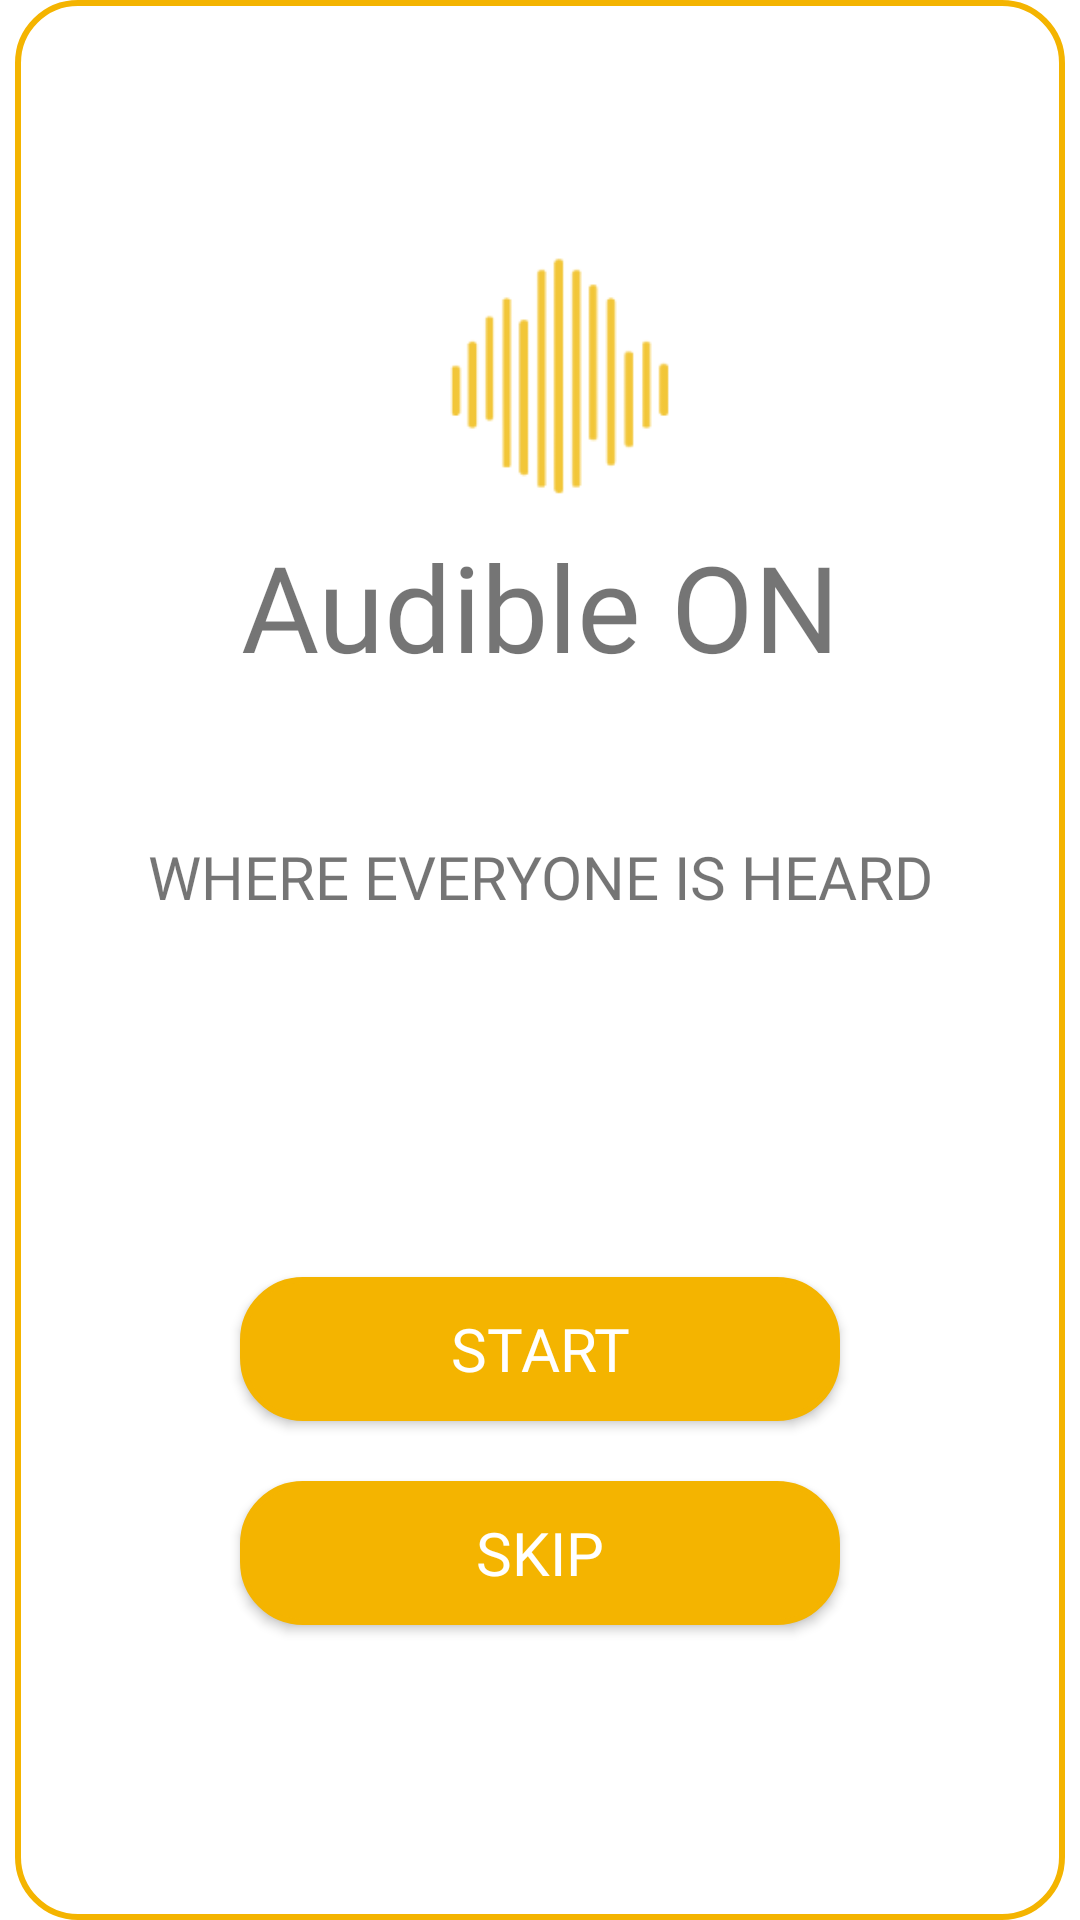

Android layout source for this screen:
<!-- AndroidManifest.xml: application theme Theme.AudibleONMobileApplication -->
<!-- res/layout/fragment_start.xml -->
<?xml version="1.0" encoding="utf-8"?>
<RelativeLayout xmlns:android="http://schemas.android.com/apk/res/android"
    xmlns:tools="http://schemas.android.com/tools"
    android:layout_width="match_parent"
    android:layout_height="match_parent"
    android:background="@color/white"
    tools:context=".StartFragment">

    <RelativeLayout
        android:id="@+id/frame"
        android:layout_width="350dp"
        android:layout_height="650dp"
        android:layout_centerInParent="true"
        android:background="@drawable/frame_bg">

        <RelativeLayout
            android:id="@+id/official_logo"
            android:layout_width="wrap_content"
            android:layout_height="wrap_content"
            android:layout_centerHorizontal="true"
            android:layout_marginTop="50dp">

            <ImageView
                android:id="@+id/official_image"
                android:layout_width="150dp"
                android:layout_height="150dp"
                android:src="@drawable/app_logo"
                android:layout_centerHorizontal="true"/>

            <TextView
                android:id="@+id/official_name"
                android:layout_width="300dp"
                android:layout_height="wrap_content"
                android:layout_below="@id/official_image"
                android:layout_marginTop="-25dp"
                android:layout_centerHorizontal="true"
                android:gravity="center"
                android:text="@string/app_name"
                android:textSize="40dp"
                android:fontFamily="@font/montserrat"/>

        </RelativeLayout>

        <TextView
            android:id="@+id/official_slogan"
            android:layout_width="300dp"
            android:layout_height="wrap_content"
            android:layout_below="@id/official_logo"
            android:layout_marginTop="50dp"
            android:layout_centerHorizontal="true"
            android:gravity="center"
            android:text="WHERE EVERYONE IS HEARD"
            android:textSize="20dp"
            android:fontFamily="@font/quicksand_regular"/>

        <androidx.appcompat.widget.AppCompatButton
            android:id="@+id/official_start_button"
            android:layout_width="200dp"
            android:layout_height="wrap_content"
            android:layout_below="@id/official_slogan"
            android:layout_centerHorizontal="true"
            android:layout_marginTop="120dp"
            android:background="@drawable/button_bg"
            android:text="START"
            android:textColor="@color/white"
            android:textSize="20dp"
            android:fontFamily="@font/quicksand_regular"/>

        <androidx.appcompat.widget.AppCompatButton
            android:id="@+id/skip_button"
            android:layout_width="200dp"
            android:layout_height="wrap_content"
            android:layout_below="@id/official_start_button"
            android:layout_centerHorizontal="true"
            android:layout_marginTop="20dp"
            android:background="@drawable/button_bg"
            android:text="SKIP"
            android:textColor="@color/white"
            android:textSize="20dp"
            android:fontFamily="@font/quicksand_regular"/>

    </RelativeLayout>

</RelativeLayout>
<!-- resources referenced by this layout -->
<resources>
  <color name="white">#FFFFFFFF</color>
  <!-- drawable app_logo: png bitmap (drawable, 5817 bytes) -->
  <!-- drawable button_bg (drawable) -->
  <?xml version="1.0" encoding="utf-8"?>
  <shape xmlns:android="http://schemas.android.com/apk/res/android">
      <corners android:radius="20dp"/>
  
      <solid android:color="@color/light_orange"/>
      <stroke android:width="2dp"
          android:color="@color/light_orange"/>
  
  </shape>
  <!-- drawable frame_bg (drawable) -->
  <?xml version="1.0" encoding="utf-8"?>
  <shape xmlns:android="http://schemas.android.com/apk/res/android">
  
      <corners android:radius="20dp"/>
  
      <stroke android:width="2dp"
          android:color="@color/light_orange"/>
  
  </shape>
  <string name="app_name">Audible ON</string>
  <style name="Theme.AudibleONMobileApplication" parent="Theme.MaterialComponents.DayNight.NoActionBar">
          
          <item name="colorPrimary">@color/purple_500</item>
          <item name="colorPrimaryVariant">@color/purple_700</item>
          <item name="colorOnPrimary">@color/white</item>
          
          <item name="colorSecondary">@color/teal_200</item>
          <item name="colorSecondaryVariant">@color/teal_700</item>
          <item name="colorOnSecondary">@color/black</item>
          
          <item name="android:statusBarColor" tools:targetApi="l">?attr/colorPrimaryVariant</item>
          
      </style>
  <color name="light_orange">#F4B400</color>
  <color name="purple_500">#FF6200EE</color>
  <color name="purple_700">#FF3700B3</color>
  <color name="teal_200">#FF03DAC5</color>
  <color name="teal_700">#FF018786</color>
  <color name="black">#FF000000</color>
</resources>
